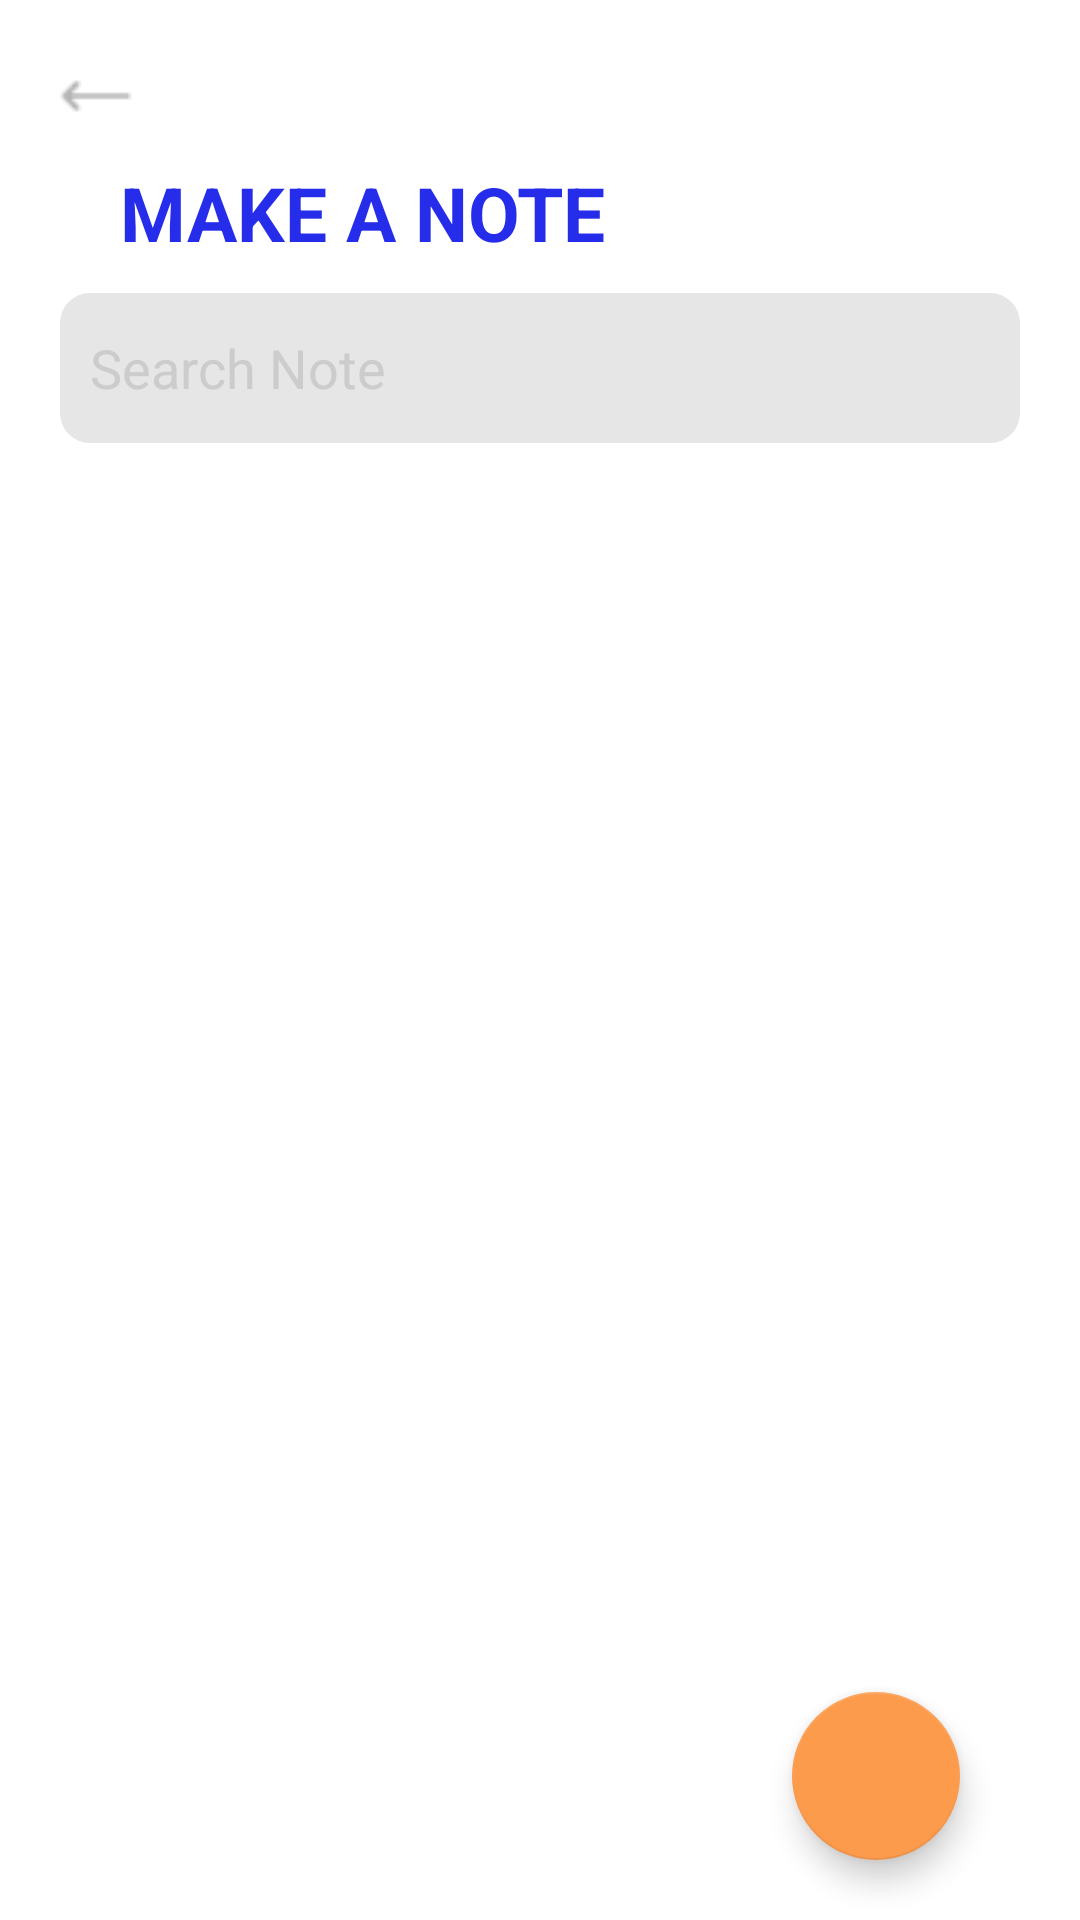

Android layout source for this screen:
<!-- AndroidManifest.xml: application theme Theme.Cschat -->
<!-- res/layout/activity_notes.xml -->
<?xml version="1.0" encoding="utf-8"?>
<androidx.constraintlayout.widget.ConstraintLayout xmlns:android="http://schemas.android.com/apk/res/android"
    xmlns:app="http://schemas.android.com/apk/res-auto"
    xmlns:tools="http://schemas.android.com/tools"
    android:layout_width="match_parent"
    android:layout_height="match_parent"
    android:paddingTop="20dp"
    android:paddingHorizontal="20dp"
    tools:context=".Notes">
    <ImageView
        android:id="@+id/registerBack"
        android:onClick="backToHome"
        android:layout_width="wrap_content"
        android:layout_height="wrap_content"
        android:cropToPadding="true"
        android:src="@drawable/back"
        app:layout_constraintStart_toStartOf="parent"
        app:layout_constraintTop_toTopOf="parent" />

    <TextView
        android:id="@+id/textView11"
        android:layout_width="wrap_content"
        android:layout_height="wrap_content"
        android:layout_marginHorizontal="20dp"
        android:layout_marginTop="10dp"
        android:text="Make a Note"
        android:textAllCaps="true"
        android:textColor="@color/primary3"
        android:textSize="25sp"
        android:textStyle="bold"
        app:layout_constraintStart_toStartOf="parent"
        app:layout_constraintTop_toBottomOf="@+id/registerBack" />

    <EditText
        android:id="@+id/searchNoteEditText"
        android:layout_width="match_parent"
        android:layout_marginTop="10dp"
        android:layout_height="50dp"
        android:background="@drawable/box_grey_note"
        android:textColor="@color/black5"
        android:textColorHint="@color/grey1"
        android:hint="@string/search_note"
        android:imeOptions="actionSearch"
        android:singleLine="true"
        android:gravity="center_vertical"
        android:padding="10dp"
        android:selectAllOnFocus="true"
        app:layout_constraintEnd_toEndOf="parent"
        app:layout_constraintStart_toStartOf="parent"
        app:layout_constraintTop_toBottomOf="@+id/textView11" />

    <ListView
        android:id="@+id/notesListView"
        android:layout_width="match_parent"
        android:layout_height="0dp"
        android:layout_marginTop="10dp"
        android:dividerHeight="0dp"
        android:divider="@android:color/transparent"
        app:layout_constraintBottom_toBottomOf="parent"
        app:layout_constraintEnd_toEndOf="parent"
        app:layout_constraintStart_toStartOf="parent"
        app:layout_constraintTop_toBottomOf="@+id/searchNoteEditText"
        tools:listitem="@layout/custom_notes_item" />

    <com.google.android.material.floatingactionbutton.FloatingActionButton
        android:id="@+id/fabNotes"
        android:onClick="goToNewNote"
        android:layout_width="wrap_content"
        android:layout_height="wrap_content"
        android:layout_margin="20dp"
        android:backgroundTint="@color/secondary1"
        android:foreground="@drawable/add_24"
        app:layout_constraintBottom_toBottomOf="parent"
        app:layout_constraintEnd_toEndOf="parent" />

</androidx.constraintlayout.widget.ConstraintLayout>
<!-- res/layout/custom_notes_item.xml (included above) -->
<?xml version="1.0" encoding="utf-8"?>
<androidx.constraintlayout.widget.ConstraintLayout xmlns:android="http://schemas.android.com/apk/res/android"
    xmlns:app="http://schemas.android.com/apk/res-auto"
    android:layout_width="match_parent"
    android:layout_height="wrap_content"
    android:paddingVertical="10dp"
    >
    <TextView
        android:id="@+id/noteItemTitle"
        android:layout_width="wrap_content"
        android:layout_height="wrap_content"
        android:layout_marginHorizontal="20dp"
        android:fontFamily="@font/roboto"
        android:singleLine="true"
        android:text="CHM 101"
        android:textColor="@color/black3"
        android:textSize="20sp"
        app:layout_constraintStart_toStartOf="parent"
        app:layout_constraintTop_toTopOf="parent" />
    <TextView
        android:id="@+id/noteItemDate"
        android:layout_width="wrap_content"
        android:layout_height="wrap_content"
        android:fontFamily="@font/roboto"
        android:singleLine="true"
        android:layout_marginVertical="10dp"
        android:layout_marginHorizontal="50dp"
        android:text="August 12, 2022 07:16 PM"
        android:textColor="@color/grey1"
        android:textSize="12sp"
        app:layout_constraintStart_toStartOf="parent"
        app:layout_constraintTop_toBottomOf="@+id/noteItemTitle" />

</androidx.constraintlayout.widget.ConstraintLayout>
<!-- resources referenced by this layout -->
<resources>
  <color name="black3">#444141</color>
  <color name="black5">#787272</color>
  <color name="grey1">#CCCCCC</color>
  <color name="primary3">#252CEA</color>
  <color name="secondary1">#FD9B4D</color>
  <!-- drawable back: png bitmap (drawable, 376 bytes) -->
  <!-- drawable box_grey_note (drawable) -->
  <?xml version="1.0" encoding="utf-8"?>
  <shape xmlns:android="http://schemas.android.com/apk/res/android">
  <solid
      android:color="@color/grey2"
      />
      <corners
          android:radius="10dp"
          />
  </shape>
  <string name="search_note">Search Note</string>
  <style name="Theme.Cschat" parent="Theme.MaterialComponents.DayNight.NoActionBar">
          
          <item name="colorPrimary">@color/primary1</item>
          <item name="colorPrimaryVariant">@color/primary2</item>
          <item name="colorOnPrimary">@color/white</item>
          
          <item name="colorSecondary">@color/secondary1</item>
          <item name="colorSecondaryVariant">@color/secondary2</item>
          <item name="colorOnSecondary">@color/black</item>
  
          
          <item name="android:statusBarColor" tools:targetApi="l">@color/secondary4</item>
          <item name="android:windowLightStatusBar">true</item>
          
      </style>
  <color name="grey2">#E6E6E6</color>
  <color name="primary1">#0F149A</color>
  <color name="primary2">#131AC8</color>
  <color name="white">#FFFFFFFF</color>
  <color name="secondary2">#FEB881</color>
  <color name="black">#FF000000</color>
  <color name="secondary4">#FFF1E6</color>
</resources>
